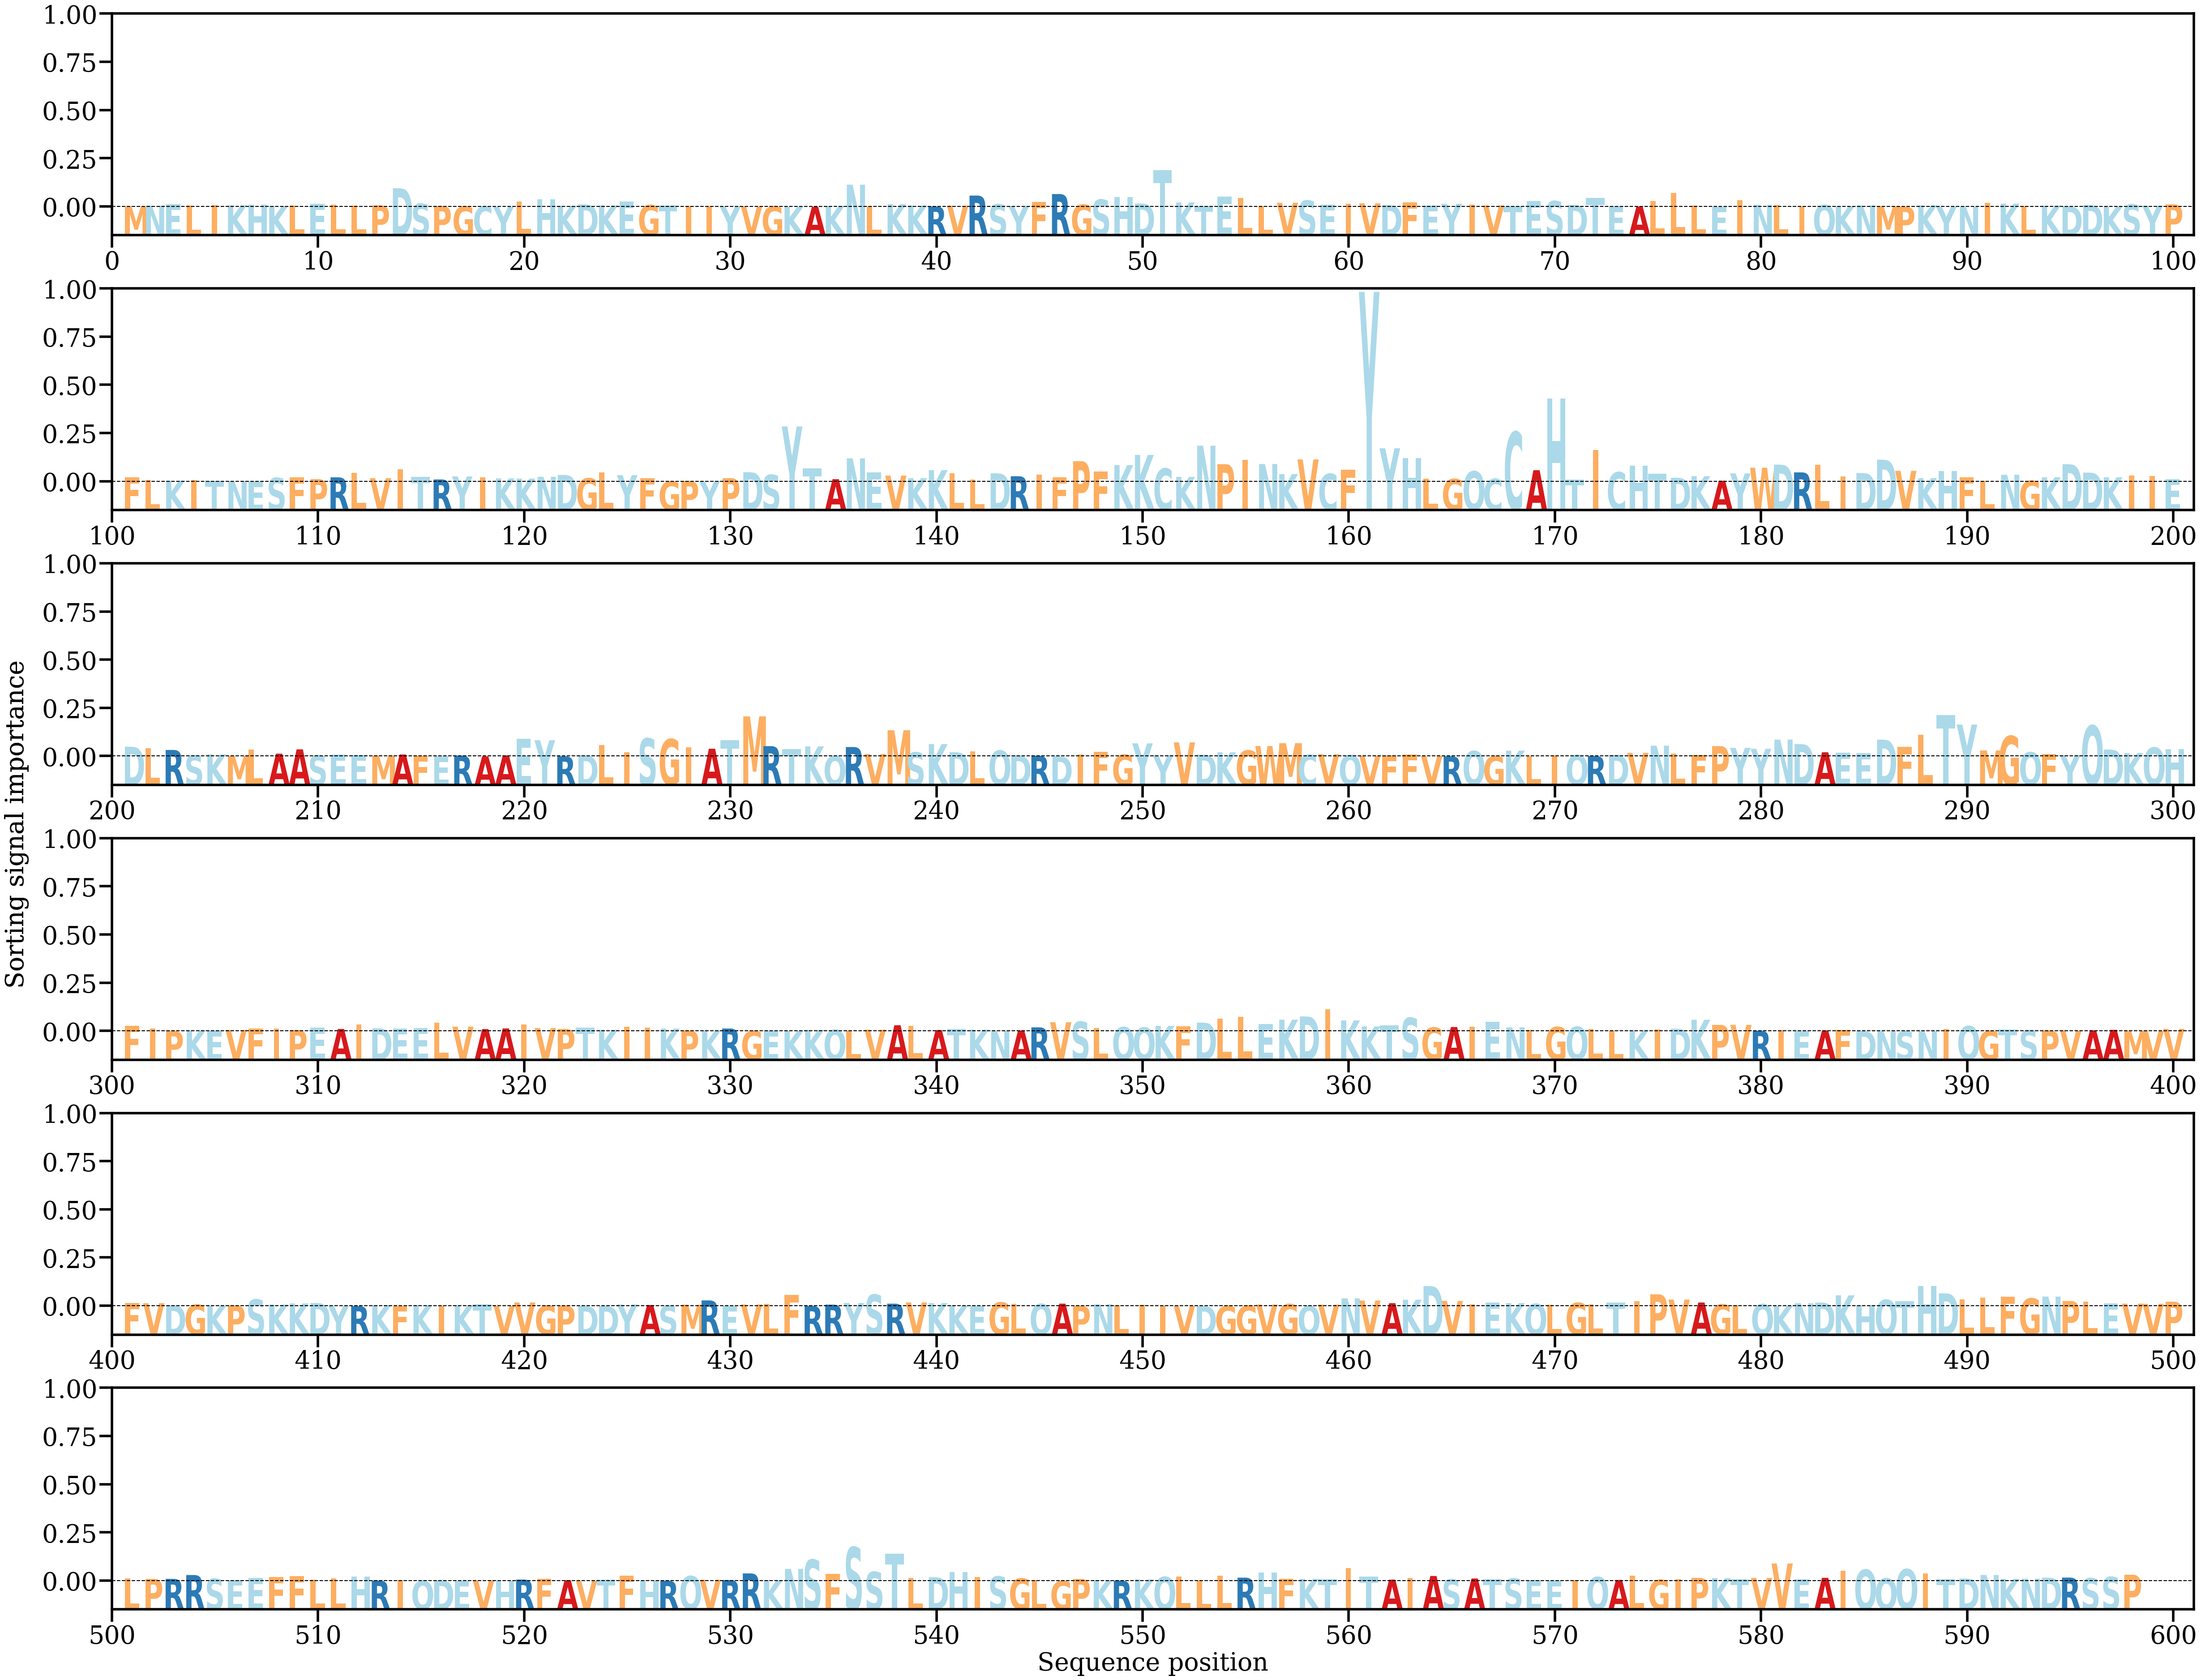

The table this chart was drawn from, first rows:
AA, Alpha
M, [7.685255e-05]
N, [0.00035921]
E, [0.00079796]
L, [0.00032489]
I, [0.00053267]
K, [0.00044067]
H, [0.0006073]
K, [0.00021826]
L, [0.00037464]
E, [0.00092408]
L, [0.00068274]
L, [0.00040993]
P, [0.00044631]
D, [0.00553289]
S, [0.0009155]
P, [0.00027367]
G, [0.00012623]
C, [0.00015155]
Y, [2.7357117e-05]
L, [0.0015718]
H, [0.00225027]
K, [0.00029611]
D, [0.0007291]
K, [0.00042035]
E, [0.00154351]
G, [0.00050098]
T, [0.00041861]
I, [0.0002038]
I, [6.879121e-05]
Y, [2.5298854e-05]
V, [7.9089456e-05]
G, [0.00015996]
K, [3.632138e-05]
A, [5.3765384e-06]
K, [0.00024785]
N, [0.00658254]
L, [8.290763e-05]
K, [0.00080506]
K, [0.00037779]
R, [0.00010196]
V, [0.00032886]
R, [0.00334535]
S, [0.00072795]
Y, [0.00017944]
F, [0.00145812]
R, [0.00379909]
G, [0.00064181]
S, [0.00216376]
H, [0.00296384]
D, [0.00098082]
T, [0.0108838]
K, [0.0013044]
T, [0.00018296]
E, [0.00310381]
L, [0.00258567]
L, [4.9129943e-05]
V, [0.00121581]
S, [0.00187056]
E, [0.0006815]
I, [0.00089426]
... 538 more rows
